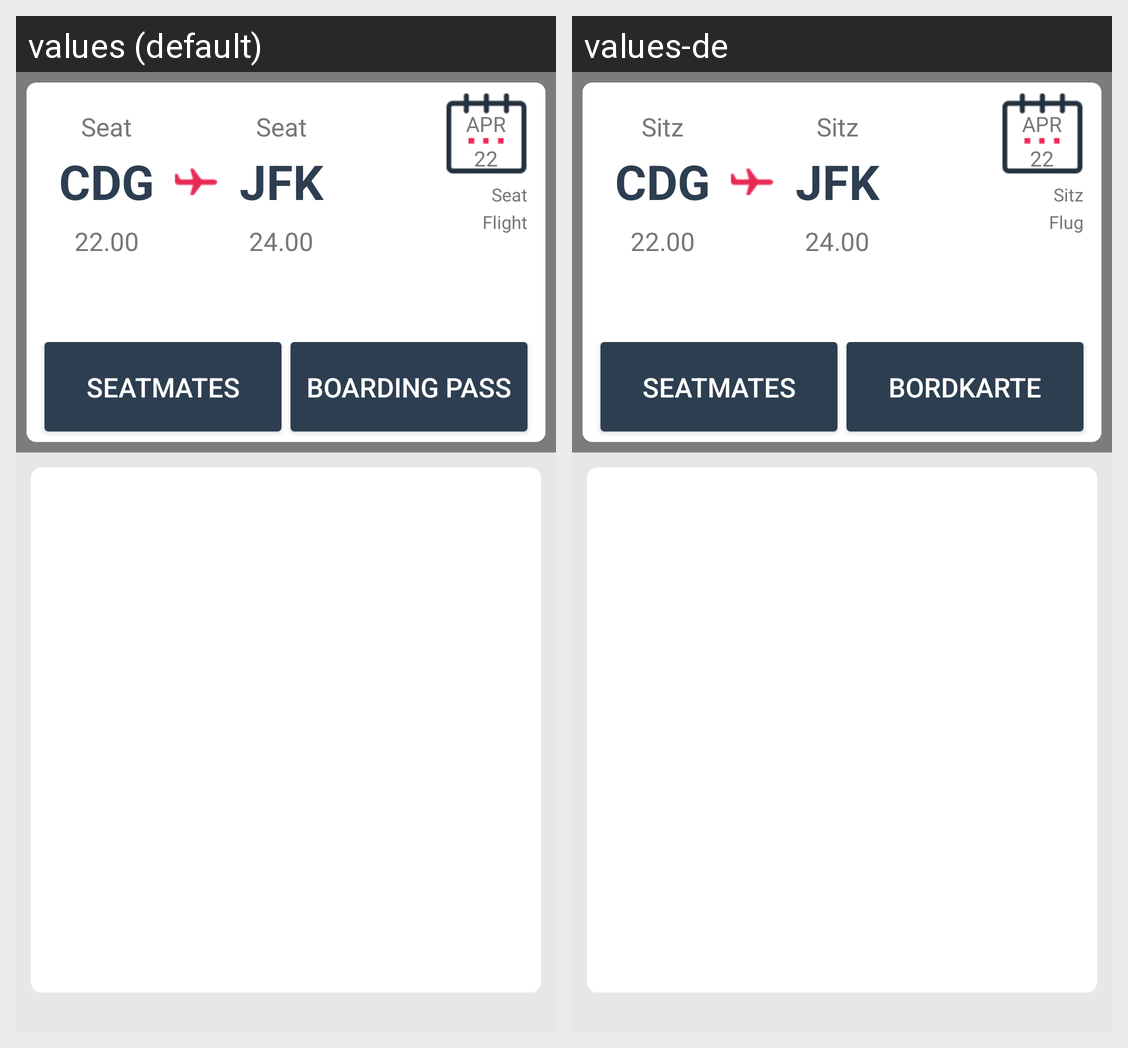

Locale-by-locale string values for the Android screen shown in this grid:
Android screen res/layout/fragment_past_boarding_passes.xml rendered under 2 locales, left to right: values (default), values-de. Device: Nexus 5 (rendered at 1080×1920; each locale shown at half size, 540×960, under a caption strip naming it); theme Theme.MaterialComponents.DayNight.NoActionBar.
Strings drawn on this screen, with the default value and each locale's value (text and hints the layout hard-codes, and strings that could not be matched under every locale, appear in the picture but are not listed):

txt_seat_nno
  values: Seat
  values-de: Sitz

txt_flight_no
  values: Flight
  values-de: Flug

txt_cdg
  values: CDG
  values-de: CDG

txt_jfk
  values: JFK
  values-de: JFK

txt_seatmate
  values: Seatmates
  values-de: Seatmates

txt_boarding_pass
  values: Boarding Pass
  values-de: Bordkarte
